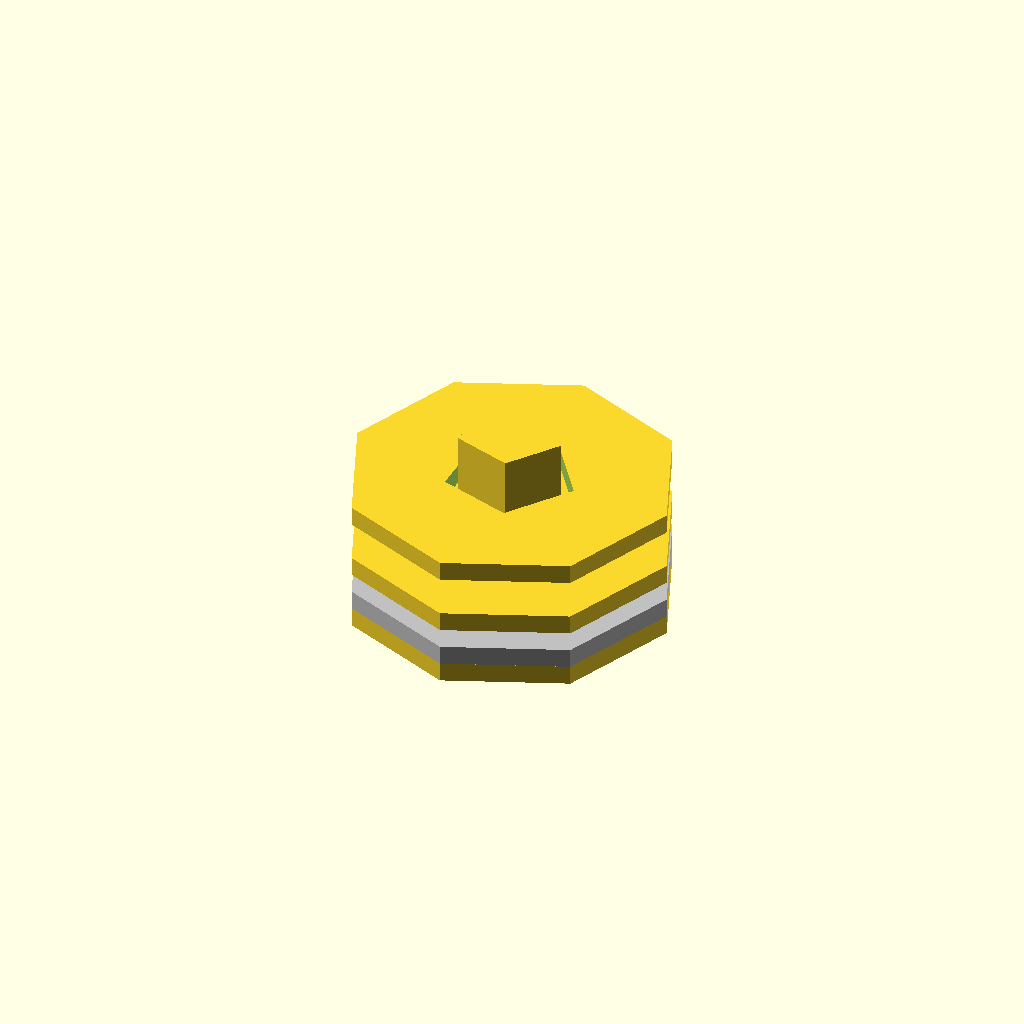
Cell 1: the model at its default parameters.
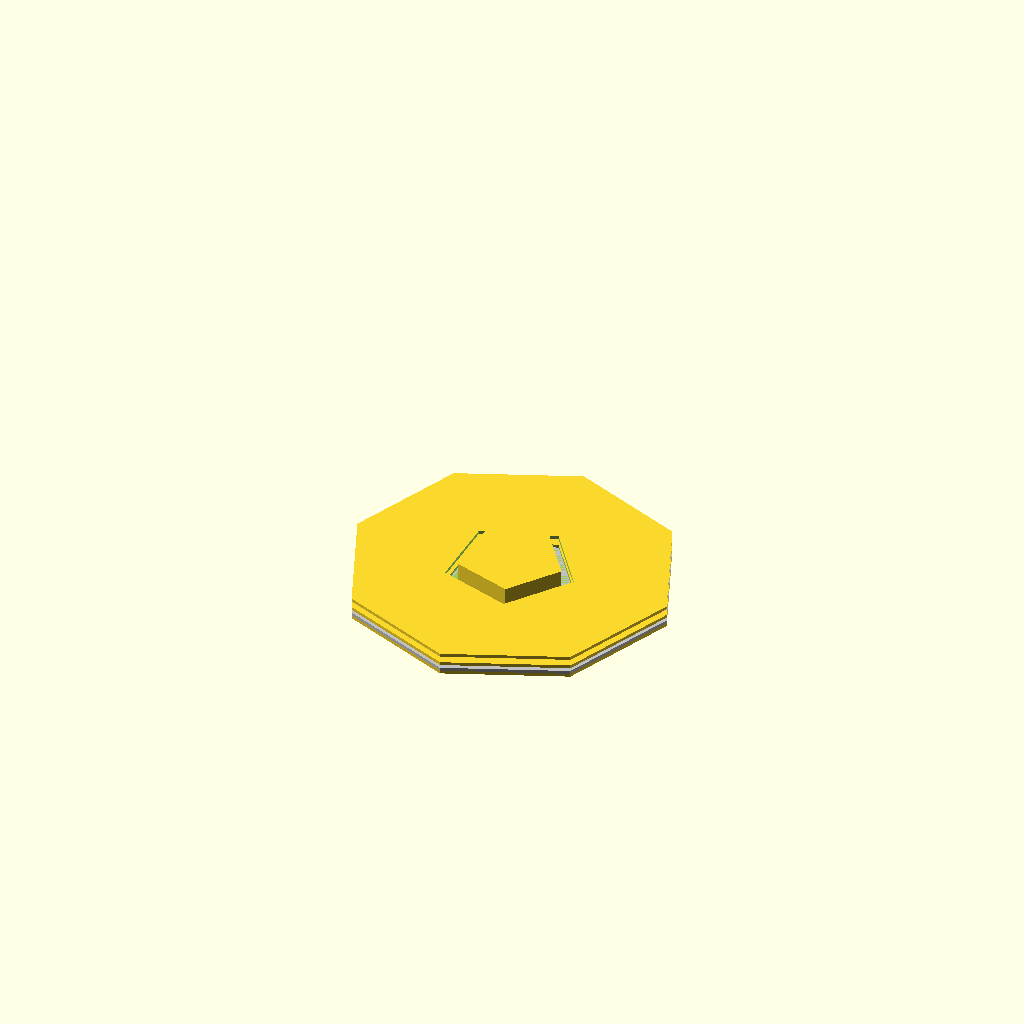
Cell 2 — thickness_mm set to 0.05, the other parameters unchanged.
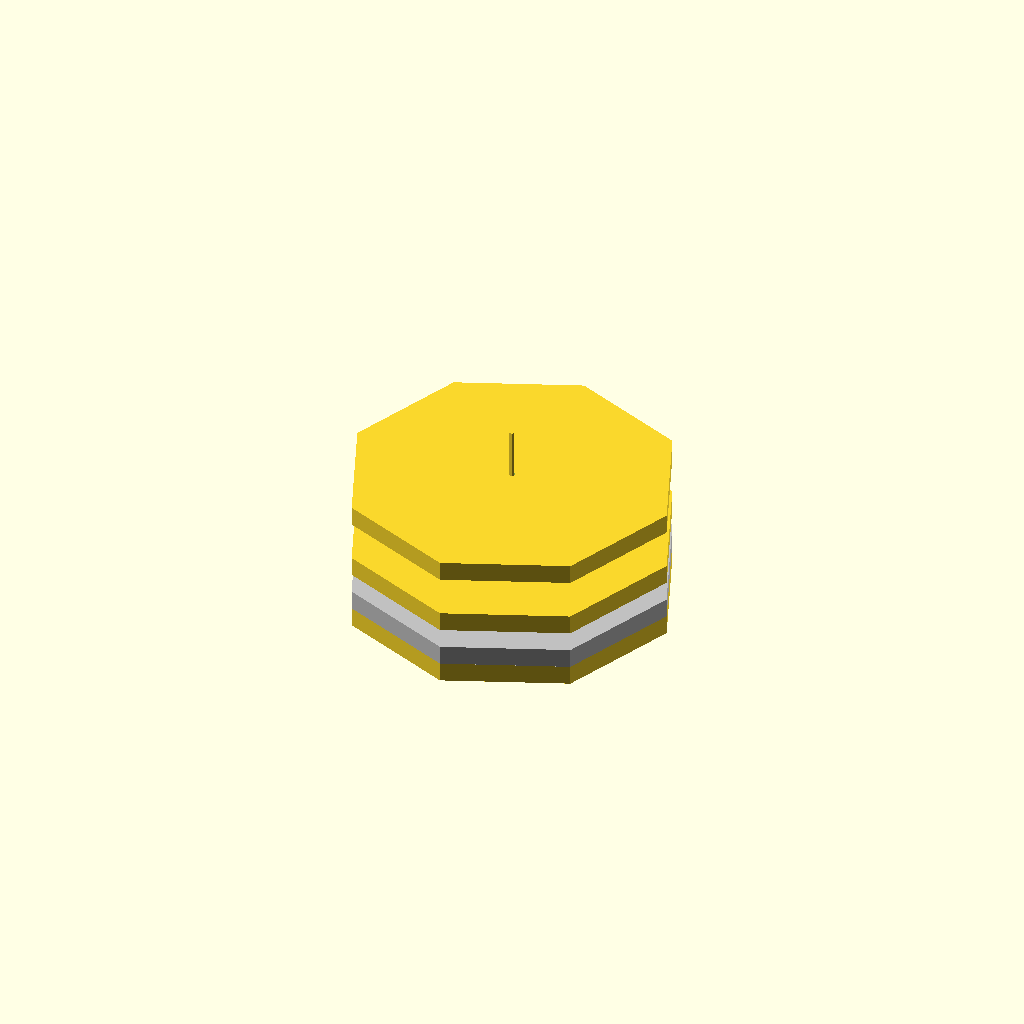
Cell 3: the same model with inner_radius_mm = 0.05.
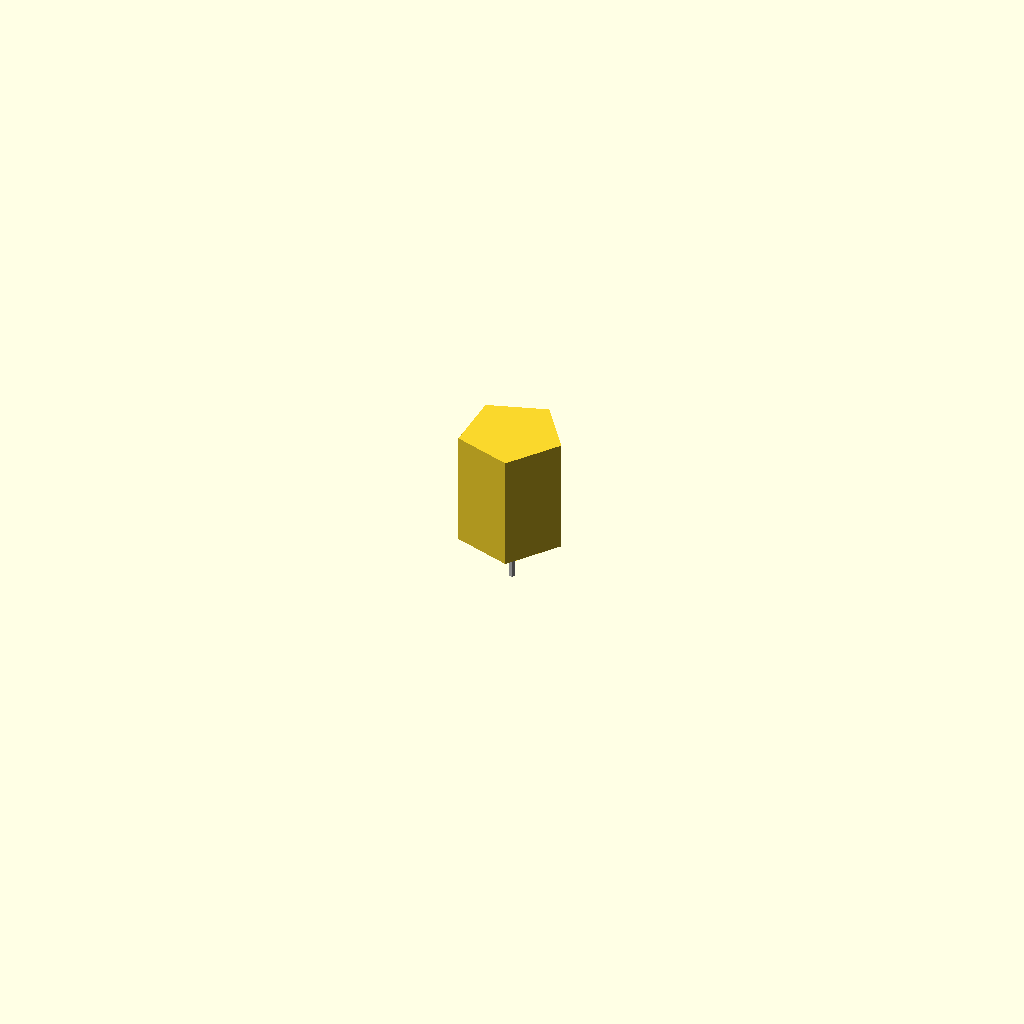
Cell 4 — outer_radius_mm set to 0.05, the other parameters unchanged.
All cells are drawn from one camera (rotation 55°, 0°, 25°, orthographic, colour scheme Cornfield), so only the parameter changes between them.
The OpenSCAD source (results/nopscadlib/ablations/no_recovery/scad/washer__M2_washer.scad):
// Parameters
inner_diameter_mm = 2.0; //[1.0:4.0:0.1]
outer_diameter_mm = 5.0; //[2.5:10.0:0.1]
thickness_mm = 0.3; //[0.15:0.6:0.05]
inner_radius_mm = 1.0; //[0.5:2.0:0.05]
outer_radius_mm = 2.5; //[1.25:5.0:0.05]
overlap_mm = 0.6; //[0.2:2.0:0.1]
hole_height_factor = 3.0; //[2.0:10.0:0.5]

// Washer Body
module washer_body() {
  difference() {
    cylinder(r=outer_radius_mm, h=thickness_mm, center=true);
    cylinder(r=inner_radius_mm, h=thickness_mm*hole_height_factor, center=true);
  }
}

// Round Grommet Top
module round_grommet_top() {
  color("Silver") {
    cylinder(r=outer_radius_mm, h=thickness_mm, center=true);
  }
}

// Round Grommet Assembly
module round_grommet_assembly() {
  union() {
    washer_body();
    translate([0, 0, thickness_mm]) round_grommet_top();
  }
}

// Nut and Washer
module nut_and_washer() {
  union() {
    washer_body();
    translate([0, 0, thickness_mm/2 + thickness_mm - overlap_mm]) 
      cylinder(r=outer_radius_mm*0.6, h=thickness_mm*2, center=true);
  }
}

// Screw and Washer
module screw_and_washer() {
  union() {
    washer_body();
    translate([0, 0, 0]) 
      cylinder(r=inner_radius_mm*0.8, h=thickness_mm*6, center=true);
  }
}

// Assembly
module assembly() {
  translate([0, 0, 0]) round_grommet_assembly();
  translate([0, 0, thickness_mm*3]) nut_and_washer();
  translate([0, 0, thickness_mm*6]) screw_and_washer();
}

assembly();
Customizer parameters (derived from the source; name, type, default, range or options):
inner_diameter_mm: number, default 2, range 0.1 to 1, step 4
outer_diameter_mm: number, default 5, range 0.1 to 2.5, step 10
thickness_mm: number, default 0.3, range 0.05 to 0.15, step 0.6
inner_radius_mm: number, default 1, range 0.05 to 0.5, step 2
outer_radius_mm: number, default 2.5, range 0.05 to 1.25, step 5
overlap_mm: number, default 0.6, range 0.1 to 0.2, step 2
hole_height_factor: number, default 3, range 0.5 to 2, step 10
